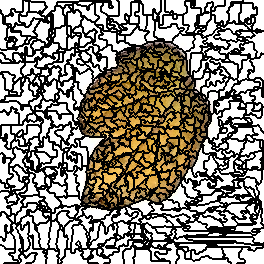

The file beside this chart, header and first rows:
0, 0, 0, 0, 0, 0, 0, 0, 0, 0, 0, 0, 0, 0, 0, 0, 0, 0, 0, 0, 0, 0, 0, 1
0, 0, 0, 0, 0, 0, 0, 0, 0, 0, 0, 0, 0, 0, 0, 0, 0, 0, 0, 0, 0, 0, 0, 1
0, 0, 0, 0, 0, 0, 0, 0, 0, 0, 0, 0, 0, 0, 0, 0, 0, 0, 0, 0, 0, 0, 0, 1
0, 0, 0, 0, 0, 0, 0, 0, 0, 0, 0, 0, 0, 0, 0, 0, 0, 0, 0, 0, 0, 0, 0, 1
0, 0, 0, 0, 0, 0, 0, 0, 0, 0, 0, 0, 0, 0, 0, 0, 0, 0, 0, 0, 0, 0, 0, 1
0, 0, 0, 0, 0, 0, 0, 0, 0, 0, 0, 0, 0, 0, 0, 0, 0, 0, 0, 0, 0, 0, 0, 1
0, 0, 0, 0, 0, 0, 0, 0, 0, 0, 0, 0, 0, 0, 0, 0, 0, 0, 0, 0, 0, 0, 0, 1
0, 0, 0, 0, 0, 0, 0, 0, 0, 0, 0, 0, 0, 0, 0, 0, 0, 0, 0, 0, 0, 0, 0, 1
0, 0, 0, 0, 0, 0, 0, 0, 0, 0, 0, 0, 0, 0, 0, 0, 0, 0, 0, 0, 0, 0, 0, 1
0, 0, 0, 0, 0, 0, 0, 0, 0, 0, 0, 1, 1, 1, 1, 0, 0, 0, 0, 0, 0, 0, 0, 1
44, 0, 0, 0, 0, 0, 0, 0, 0, 0, 0, 1, 1, 1, 1, 0, 0, 0, 0, 0, 0, 0, 0, 1
44, 0, 0, 0, 0, 0, 0, 0, 0, 0, 0, 1, 1, 1, 1, 0, 0, 0, 0, 0, 0, 0, 0, 1
44, 0, 0, 0, 0, 0, 0, 0, 0, 0, 0, 1, 1, 1, 1, 1, 1, 1, 1, 1, 1, 1, 1, 1
44, 0, 0, 0, 0, 0, 0, 0, 0, 0, 0, 0, 0, 1, 1, 1, 1, 1, 1, 1, 1, 1, 1, 1
44, 44, 44, 0, 0, 0, 0, 0, 0, 1, 1, 0, 0, 1, 1, 1, 1, 1, 1, 23, 23, 1, 1, 1
44, 44, 44, 0, 0, 0, 0, 0, 0, 1, 1, 0, 0, 1, 1, 1, 1, 1, 1, 23, 23, 1, 1, 1
44, 44, 44, 0, 0, 1, 1, 1, 1, 1, 1, 1, 1, 1, 1, 1, 1, 1, 1, 23, 23, 23, 23, 23
44, 44, 44, 0, 0, 1, 1, 1, 1, 1, 1, 1, 1, 1, 1, 1, 1, 1, 1, 23, 23, 23, 23, 23
44, 44, 44, 0, 0, 1, 1, 1, 1, 1, 1, 1, 1, 1, 1, 1, 1, 1, 1, 23, 23, 23, 23, 23
44, 44, 44, 0, 0, 1, 1, 1, 1, 1, 1, 1, 1, 1, 1, 1, 1, 1, 1, 23, 23, 23, 23, 23
44, 44, 44, 0, 0, 1, 1, 1, 1, 1, 1, 1, 1, 1, 1, 1, 1, 1, 1, 23, 23, 23, 23, 23
44, 44, 44, 0, 0, 1, 1, 1, 1, 1, 1, 1, 1, 1, 1, 1, 1, 1, 1, 23, 23, 23, 23, 23
44, 44, 44, 0, 0, 1, 1, 1, 1, 1, 1, 1, 1, 1, 1, 1, 1, 1, 1, 1, 1, 23, 23, 23
44, 44, 44, 0, 0, 1, 1, 1, 1, 1, 1, 1, 1, 1, 1, 32, 32, 1, 1, 1, 1, 1, 1, 1
44, 44, 44, 44, 44, 44, 44, 34, 34, 34, 34, 1, 1, 1, 1, 32, 32, 1, 1, 1, 1, 1, 1, 1
44, 44, 44, 44, 44, 44, 44, 34, 34, 34, 34, 1, 1, 1, 1, 32, 32, 32, 32, 32, 32, 32, 32, 32
44, 44, 44, 44, 44, 44, 44, 44, 44, 34, 34, 1, 1, 1, 1, 32, 32, 32, 32, 32, 32, 32, 32, 32
44, 44, 44, 44, 44, 44, 44, 44, 44, 34, 34, 1, 1, 32, 32, 32, 32, 32, 32, 32, 32, 32, 32, 32
44, 44, 44, 44, 44, 44, 44, 34, 34, 34, 34, 1, 1, 32, 32, 32, 32, 32, 32, 32, 32, 32, 32, 32
44, 44, 44, 44, 44, 44, 44, 34, 34, 34, 34, 1, 1, 32, 32, 32, 32, 32, 32, 32, 32, 32, 32, 32
44, 44, 44, 44, 44, 44, 44, 34, 34, 34, 34, 1, 1, 32, 32, 32, 32, 32, 32, 32, 32, 32, 32, 32
44, 44, 44, 44, 44, 44, 44, 34, 34, 34, 34, 1, 1, 1, 1, 1, 1, 1, 1, 1, 1, 32, 32, 32
44, 44, 44, 44, 44, 44, 44, 34, 34, 34, 34, 34, 34, 34, 34, 34, 34, 34, 34, 34, 34, 32, 32, 32
44, 44, 44, 44, 44, 44, 44, 34, 34, 34, 34, 34, 34, 34, 34, 34, 34, 34, 34, 34, 34, 32, 32, 32
44, 44, 44, 44, 44, 44, 44, 34, 34, 34, 34, 34, 34, 34, 34, 34, 34, 34, 34, 34, 34, 32, 32, 32
44, 44, 44, 44, 44, 44, 44, 34, 34, 34, 34, 34, 34, 34, 34, 34, 34, 34, 34, 34, 34, 32, 32, 32
44, 44, 44, 44, 44, 44, 44, 34, 34, 34, 34, 34, 34, 34, 34, 34, 34, 34, 34, 34, 34, 34, 34, 34
44, 44, 44, 44, 44, 44, 44, 34, 34, 44, 44, 44, 44, 44, 44, 34, 34, 34, 34, 34, 34, 34, 34, 34
44, 44, 44, 44, 44, 34, 34, 34, 34, 44, 44, 45, 45, 44, 44, 34, 34, 34, 34, 34, 34, 34, 34, 34
44, 44, 44, 44, 44, 34, 34, 34, 34, 44, 44, 45, 45, 44, 44, 44, 44, 34, 34, 34, 34, 34, 34, 34
44, 44, 44, 44, 44, 44, 44, 34, 34, 44, 44, 45, 45, 44, 44, 44, 44, 34, 34, 34, 34, 34, 34, 34
44, 44, 44, 44, 44, 44, 44, 44, 44, 44, 44, 45, 45, 44, 44, 34, 34, 34, 34, 34, 34, 34, 34, 34
44, 44, 44, 44, 44, 44, 44, 45, 45, 45, 45, 45, 45, 45, 45, 34, 34, 34, 34, 34, 34, 34, 34, 34
44, 44, 44, 44, 44, 44, 44, 45, 45, 45, 45, 45, 45, 45, 45, 34, 34, 34, 34, 34, 34, 34, 34, 34
44, 44, 44, 44, 44, 44, 44, 45, 45, 45, 45, 45, 45, 45, 45, 34, 34, 34, 34, 34, 34, 34, 34, 45
44, 44, 44, 44, 44, 44, 44, 45, 45, 45, 45, 45, 45, 34, 34, 34, 34, 34, 34, 34, 34, 34, 34, 45
44, 44, 44, 44, 44, 44, 44, 45, 45, 45, 45, 45, 45, 34, 34, 34, 34, 34, 34, 45, 45, 45, 45, 45
44, 44, 44, 44, 44, 44, 44, 45, 45, 45, 45, 45, 45, 45, 45, 45, 45, 45, 45, 45, 45, 45, 45, 45
44, 44, 44, 44, 44, 44, 44, 44, 44, 44, 44, 44, 44, 44, 44, 44, 44, 45, 45, 45, 45, 45, 45, 45
45, 44, 44, 44, 44, 44, 44, 45, 45, 45, 45, 45, 45, 45, 45, 44, 44, 45, 45, 45, 45, 45, 45, 45
45, 45, 45, 45, 45, 45, 45, 45, 45, 45, 45, 45, 45, 45, 45, 45, 45, 45, 45, 45, 45, 45, 45, 45
45, 45, 45, 45, 45, 45, 45, 45, 45, 45, 45, 45, 45, 45, 45, 45, 45, 45, 45, 45, 45, 45, 45, 45
45, 45, 45, 45, 45, 45, 45, 45, 45, 45, 45, 45, 45, 45, 45, 45, 45, 45, 45, 45, 45, 45, 45, 45
57, 57, 57, 45, 45, 45, 45, 45, 45, 45, 45, 45, 45, 57, 57, 57, 57, 57, 57, 45, 45, 57, 57, 45
57, 57, 57, 45, 45, 45, 45, 45, 45, 45, 45, 45, 45, 57, 57, 57, 57, 57, 57, 45, 45, 57, 57, 45
57, 57, 57, 57, 57, 45, 45, 45, 45, 45, 45, 45, 45, 57, 57, 57, 57, 57, 57, 57, 57, 57, 57, 45
57, 57, 57, 57, 57, 45, 45, 45, 45, 45, 45, 45, 45, 57, 57, 57, 57, 57, 57, 57, 57, 45, 45, 45
57, 57, 57, 57, 57, 45, 45, 45, 45, 45, 45, 45, 45, 57, 57, 57, 57, 57, 57, 57, 57, 45, 45, 45
57, 57, 57, 57, 57, 45, 45, 45, 45, 45, 45, 45, 45, 57, 57, 57, 57, 57, 57, 57, 57, 57, 57, 45
57, 57, 57, 57, 57, 57, 57, 57, 57, 45, 45, 45, 45, 57, 57, 57, 57, 57, 57, 57, 57, 57, 57, 45
80, 57, 57, 57, 57, 57, 57, 57, 57, 57, 57, 45, 45, 45, 45, 57, 57, 57, 57, 57, 57, 57, 57, 45
... 203 more rows
